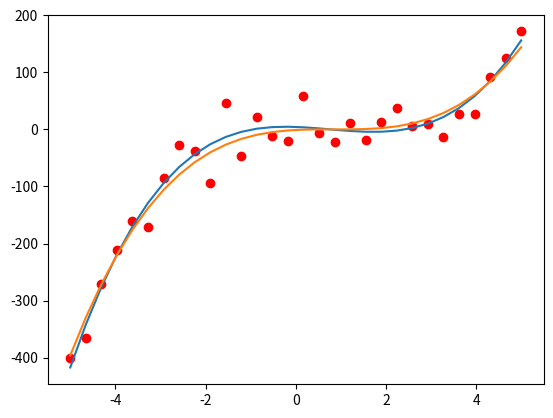

The matplotlib source for this figure:
import numpy as np
import matplotlib.pyplot as plt
import scipy.optimize as opt


def fun(x, a, b, c, d):
    return a*x**3 + b*x**2 + c*x + d


numberOfPoints = 30
X = np.linspace(-5, 5, num=numberOfPoints)
# Mamy X, generujemy zaszumione Y
Y = fun(x=X, a=2, b=-5, c=4, d=-1) + 30*np.random.normal(size=numberOfPoints)

# Dostanę dwie rzeczy: 1 - tablica parametrów, 2 - macierz kowariancji
params, covariance = opt.curve_fit(fun, xdata=X, ydata=Y)
plt.plot(X, Y, 'ro')    # red i punkty jako kółka
# plt.plot(X, fun(X, params[0], params[1], params[2], params[3]))
plt.plot(X, fun(X, *params))    # równoważne z powyższym ale bardziej elastyczne
plt.plot(X, fun(X, 2, -5, 4, -1))
plt.show();

np.set_printoptions(precision=3, suppress=True)  #dokładność do trzech cyfr i bez notacji wykładniczej
print(params)
print(covariance)
print(np.sqrt(np.diag(covariance)))    #odchylenia standardowe

